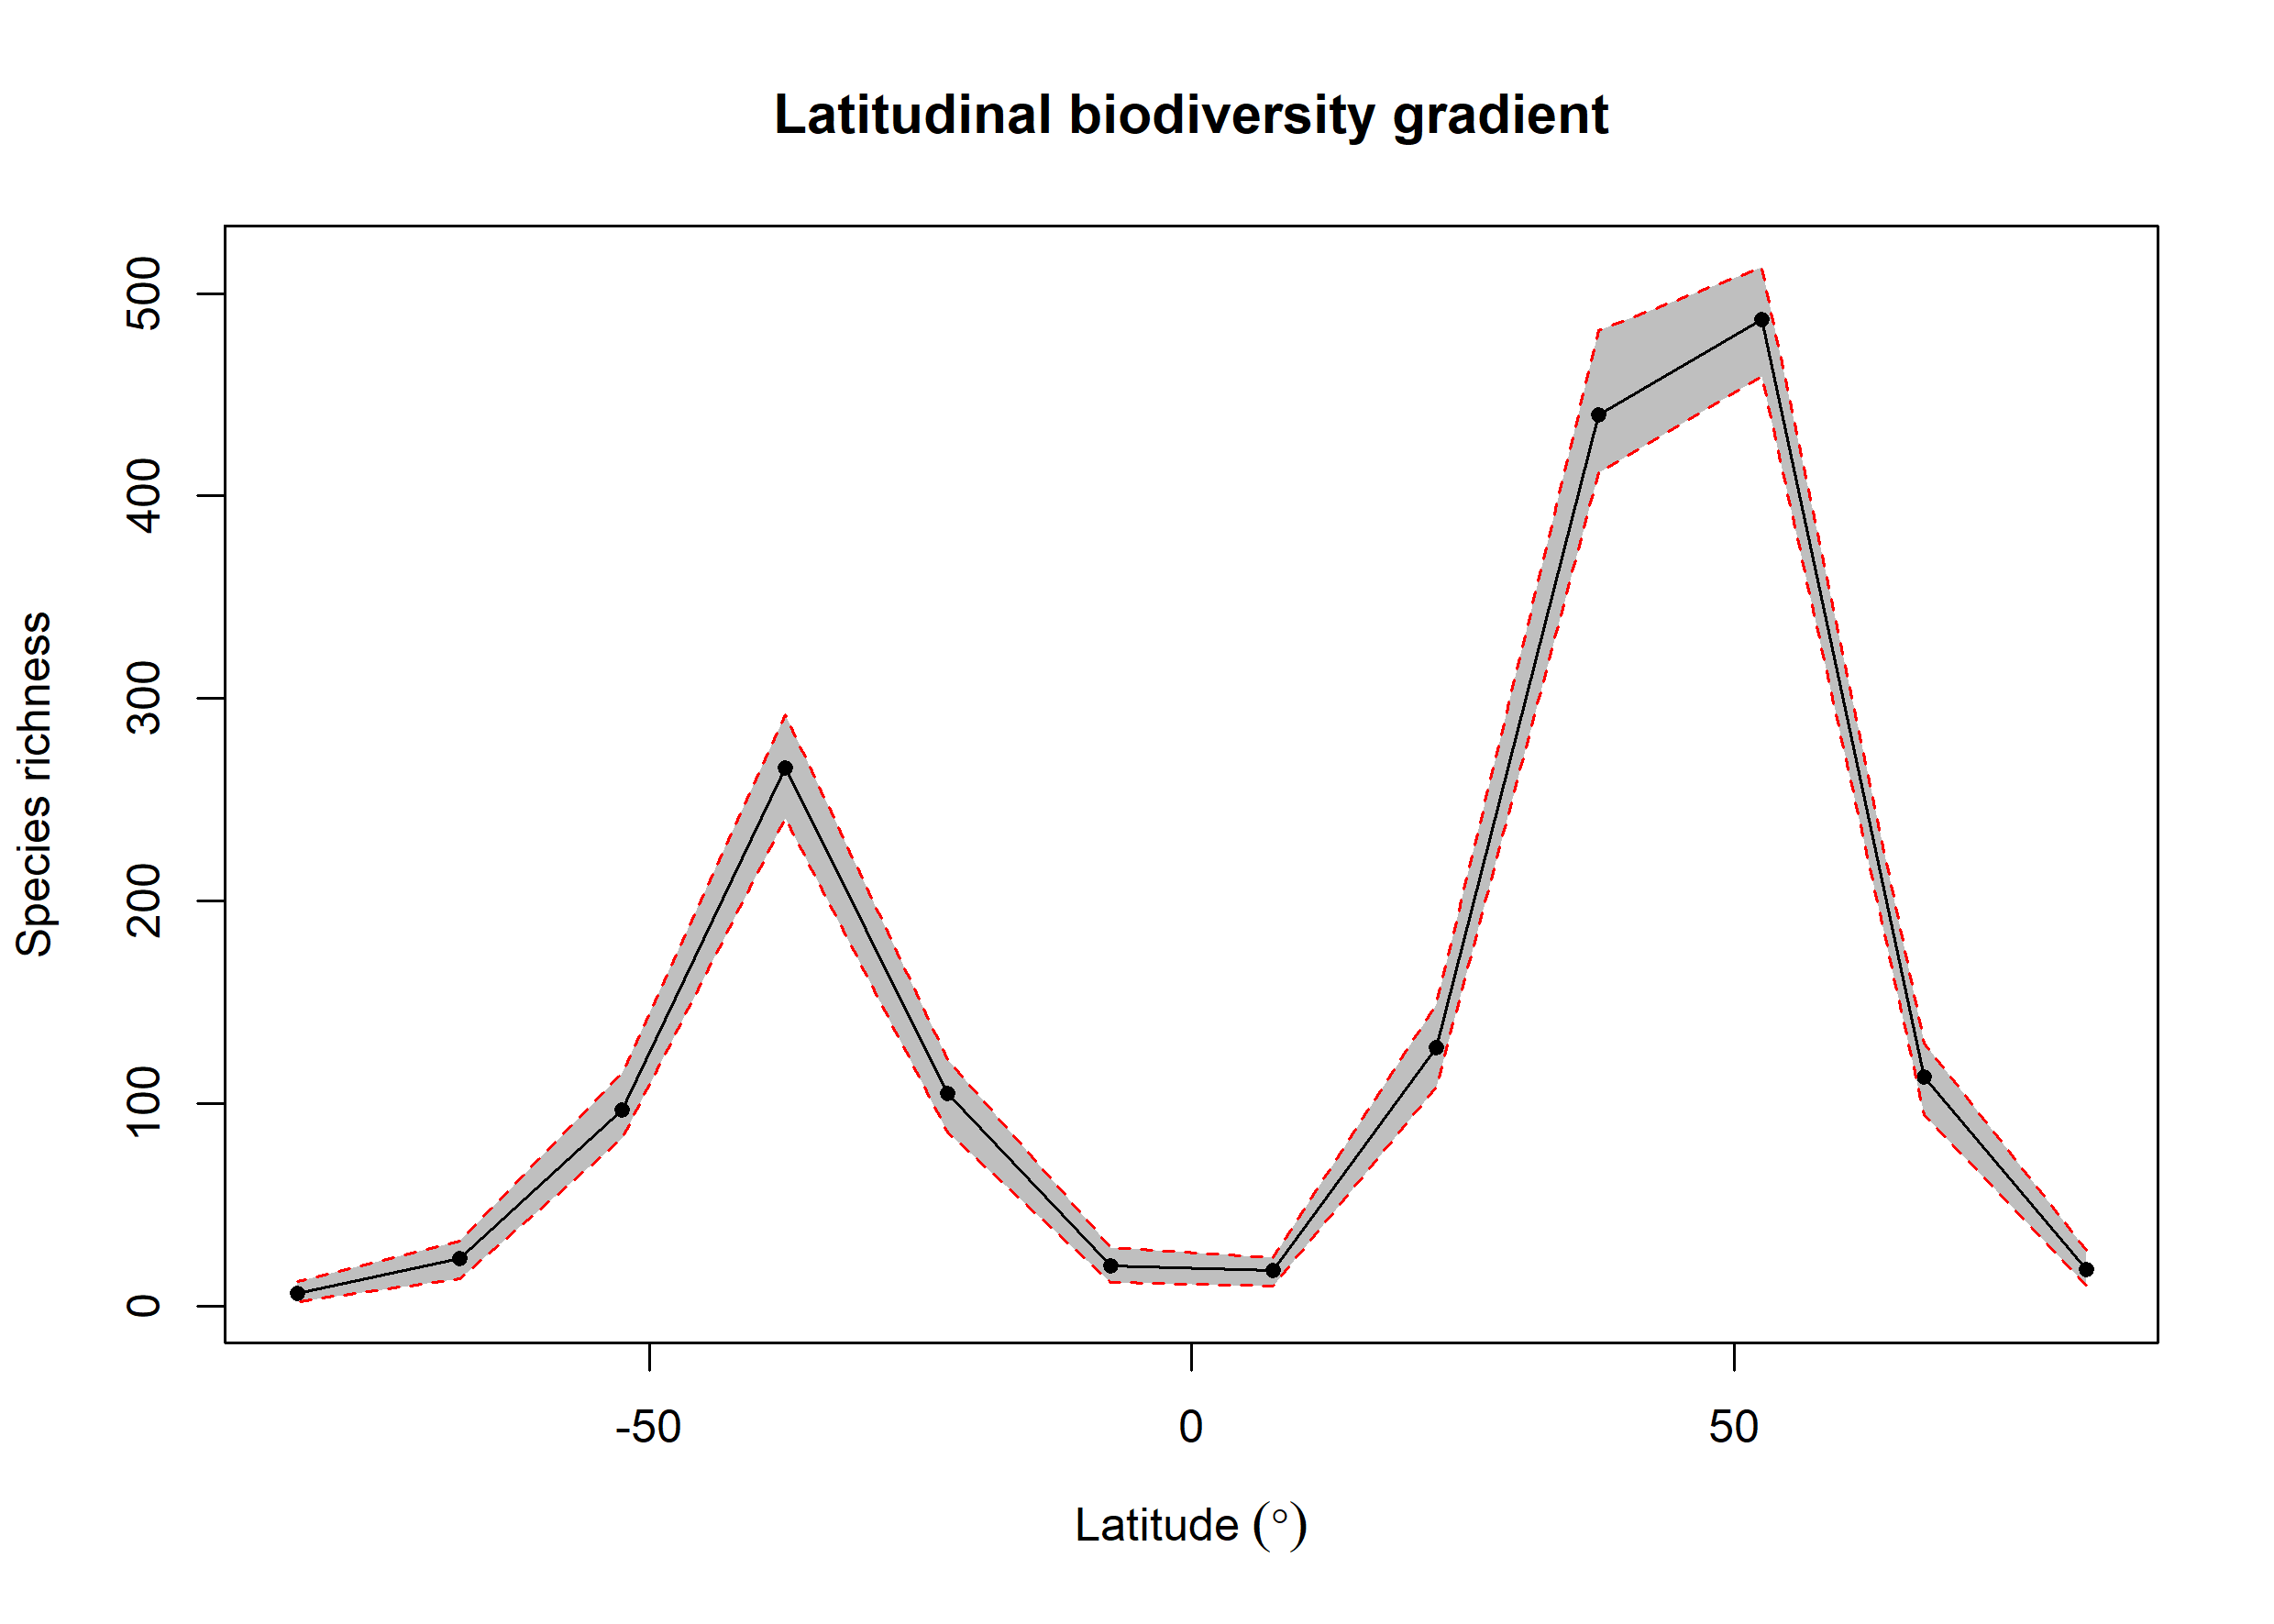

The data file committed next to this chart (first rows):
bin, max, min, mid, hemisphere, mean_richness, CI.Lower, CI.Upper
1, 90, 75, 82.5, N, 18.02, 10.47, 27.52
2, 75, 60, 67.5, N, 113, 94.47, 130
3, 60, 45, 52.5, N, 487, 458.9, 513.1
4, 45, 30, 37.5, N, 440.1, 411.4, 481.6
5, 30, 15, 22.5, N, 127.7, 108, 149
6, 15, 0, 7.5, N, 17.47, 10, 24
7, 0, -15, -7.5, S, 19.75, 11.47, 29
8, -15, -30, -22.5, S, 104.8, 86, 121.6
9, -30, -45, -37.5, S, 265.6, 240.9, 292.1
10, -45, -60, -52.5, S, 97.01, 82.95, 115
11, -60, -75, -67.5, S, 23.26, 13.47, 32
12, -75, -90, -82.5, S, 6.3, 2, 12
